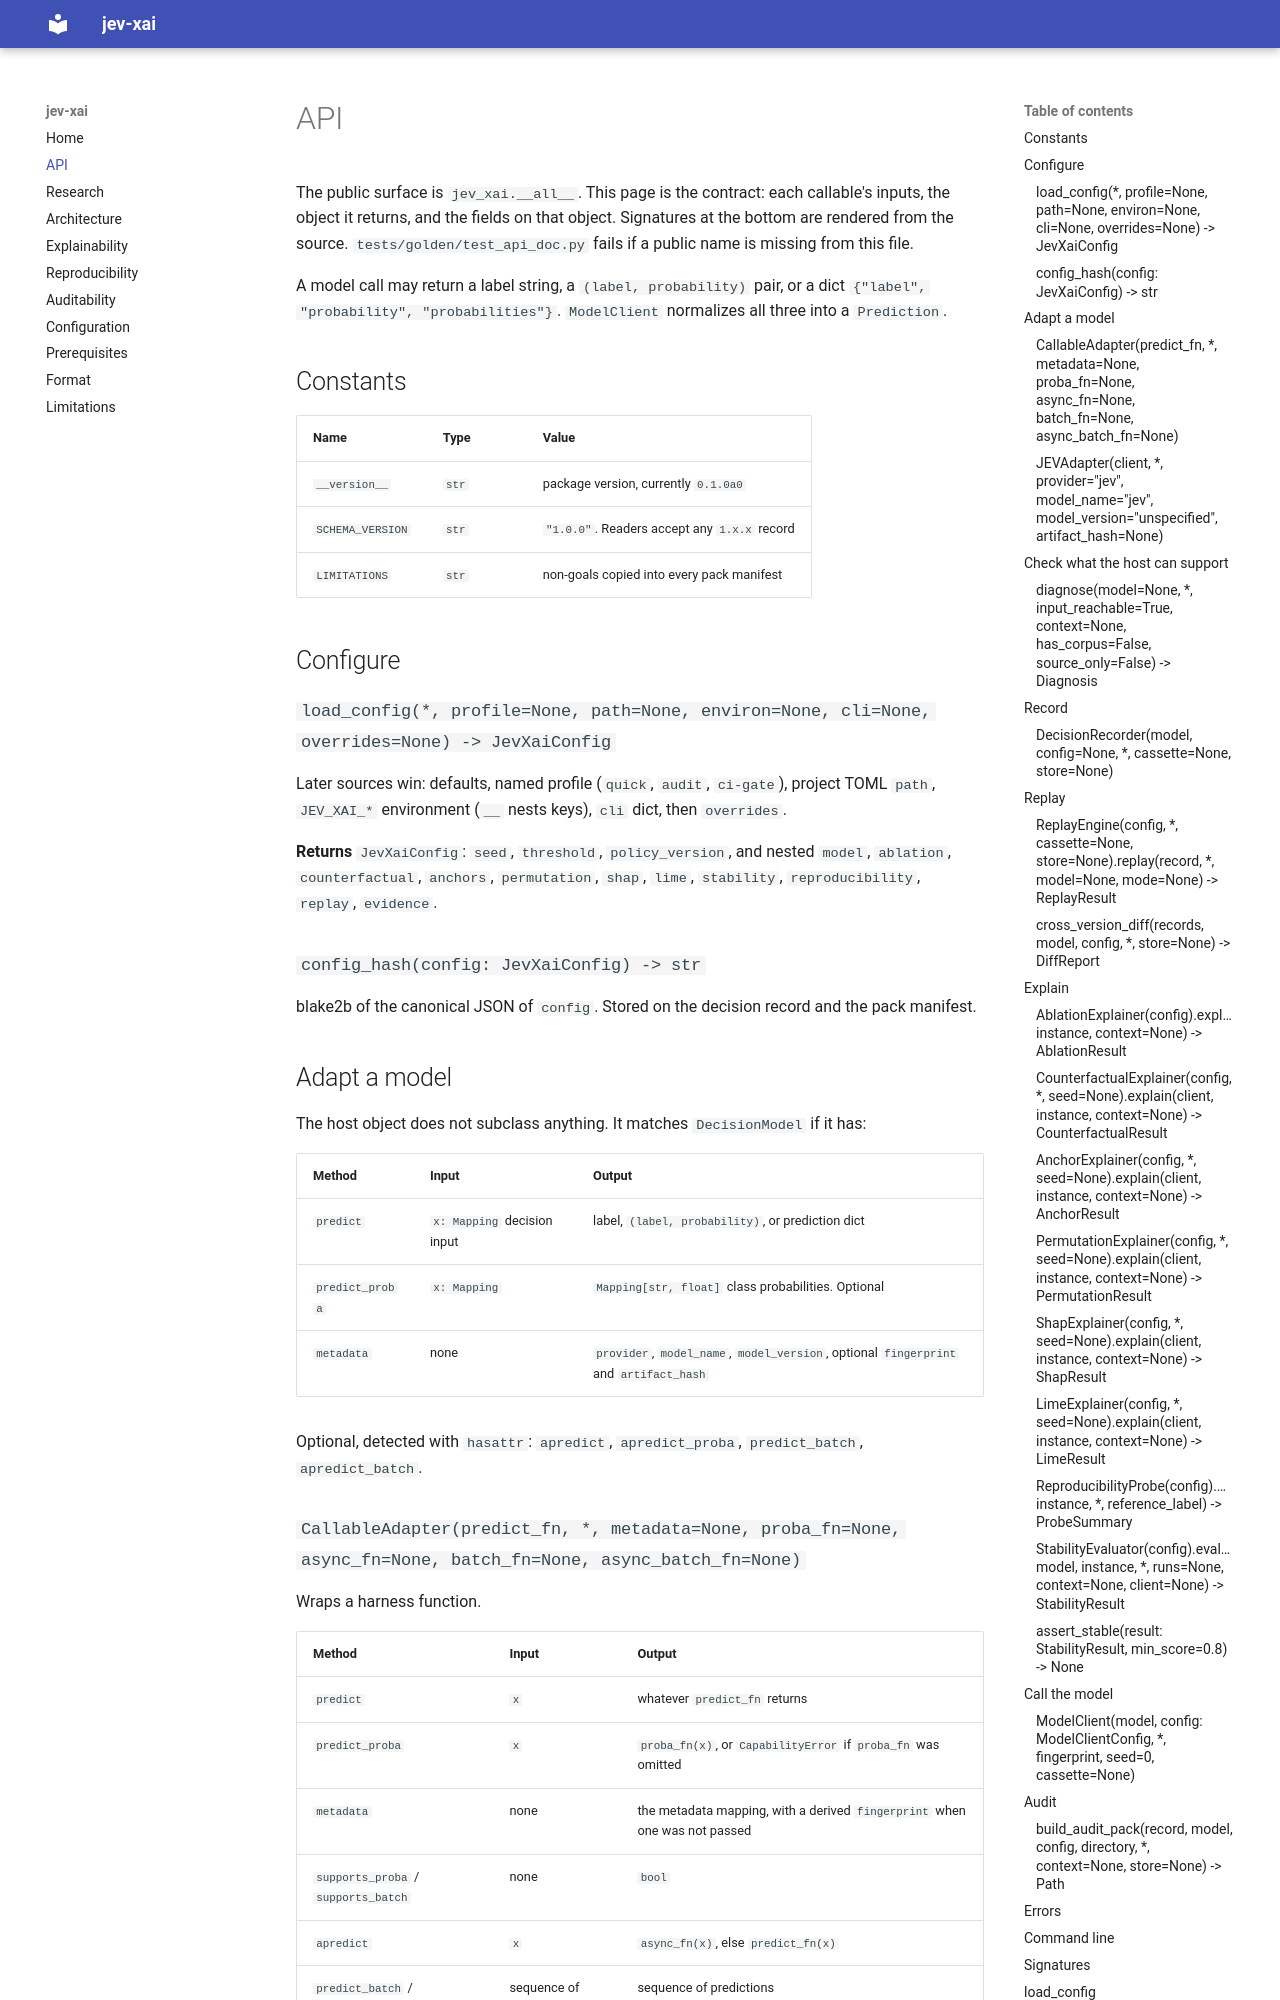

repository: planeon-ai/jev-xai · page: api/index.html · generator: mkdocs

# API

The public surface is `jev_xai.__all__`. This page is the contract: each callable's inputs, the object it returns, and the fields on that object. Signatures at the bottom are rendered from the source. `tests/golden/test_api_doc.py` fails if a public name is missing from this file.

A model call may return a label string, a `(label, probability)` pair, or a dict `{"label", "probability", "probabilities"}`. `ModelClient` normalizes all three into a `Prediction`.

## Constants

| Name | Type | Value |
| --- | --- | --- |
| `__version__` | `str` | package version, currently `0.1.0a0` |
| `SCHEMA_VERSION` | `str` | `"1.0.0"`. Readers accept any `1.x.x` record |
| `LIMITATIONS` | `str` | non-goals copied into every pack manifest |

## Configure

### `load_config(*, profile=None, path=None, environ=None, cli=None, overrides=None) -> JevXaiConfig`

Later sources win: defaults, named profile (`quick`, `audit`, `ci-gate`), project TOML `path`, `JEV_XAI_*` environment (`__` nests keys), `cli` dict, then `overrides`.

**Returns** `JevXaiConfig`: `seed`, `threshold`, `policy_version`, and nested `model`, `ablation`, `counterfactual`, `anchors`, `permutation`, `shap`, `lime`, `stability`, `reproducibility`, `replay`, `evidence`.

### `config_hash(config: JevXaiConfig) -> str`

blake2b of the canonical JSON of `config`. Stored on the decision record and the pack manifest.

## Adapt a model

The host object does not subclass anything. It matches `DecisionModel` if it has:

| Method | Input | Output |
| --- | --- | --- |
| `predict` | `x: Mapping` decision input | label, `(label, probability)`, or prediction dict |
| `predict_proba` | `x: Mapping` | `Mapping[str, float]` class probabilities. Optional |
| `metadata` | none | `provider`, `model_name`, `model_version`, optional `fingerprint` and `artifact_hash` |

Optional, detected with `hasattr`: `apredict`, `apredict_proba`, `predict_batch`, `apredict_batch`.

### `CallableAdapter(predict_fn, *, metadata=None, proba_fn=None, async_fn=None, batch_fn=None, async_batch_fn=None)`

Wraps a harness function.

| Method | Input | Output |
| --- | --- | --- |
| `predict` | `x` | whatever `predict_fn` returns |
| `predict_proba` | `x` | `proba_fn(x)`, or `CapabilityError` if `proba_fn` was omitted |
| `metadata` | none | the metadata mapping, with a derived `fingerprint` when one was not passed |
| `supports_proba` / `supports_batch` | none | `bool` |
| `apredict` | `x` | `async_fn(x)`, else `predict_fn(x)` |
| `predict_batch` / `apredict_batch` | sequence of inputs | sequence of predictions |
